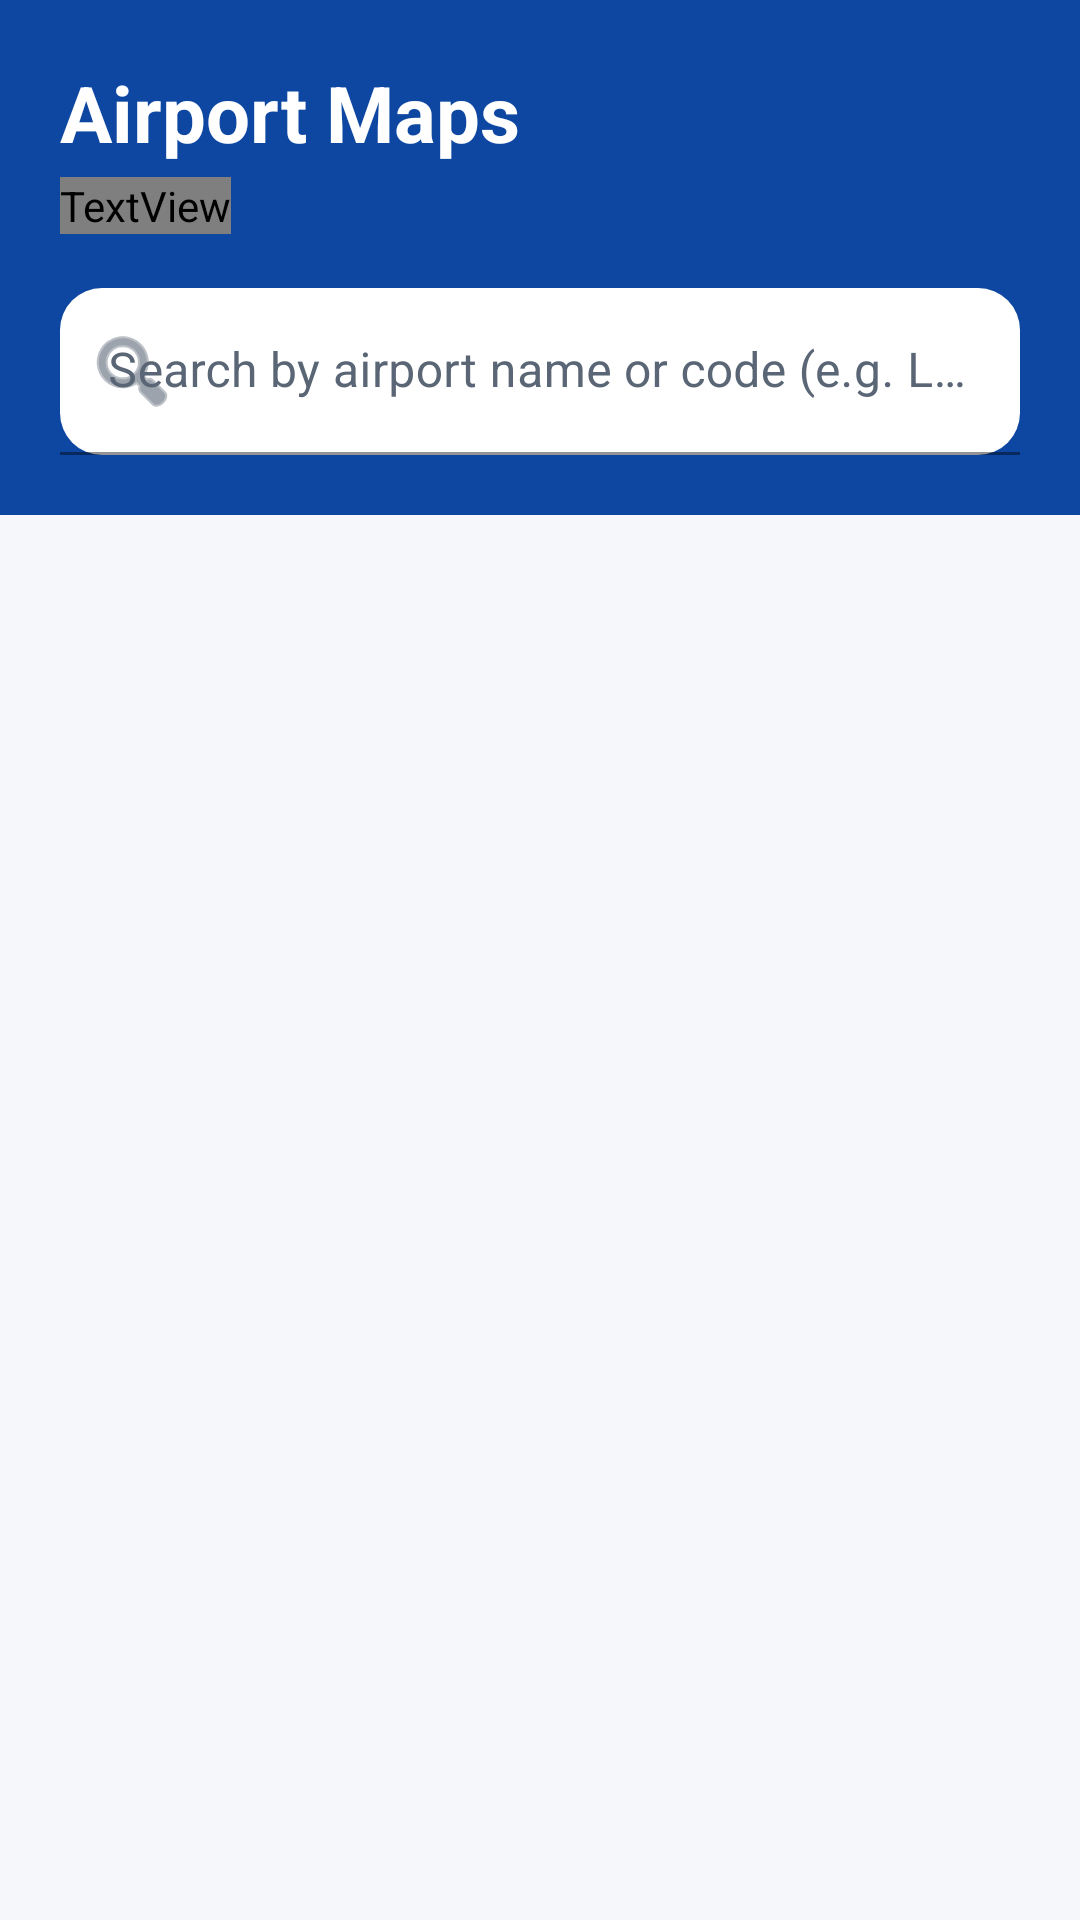

Reconstruct the res/layout file that produces this screen, plus the resources it refers to.
<!-- AndroidManifest.xml: application theme Theme.Airportterminal -->
<!-- res/layout/activity_main.xml -->
<?xml version="1.0" encoding="utf-8"?>
<LinearLayout xmlns:android="http://schemas.android.com/apk/res/android"
    xmlns:app="http://schemas.android.com/apk/res-auto"
    android:layout_width="match_parent"
    android:layout_height="match_parent"
    android:orientation="vertical"
    android:background="@color/screen_bg">

    <LinearLayout
        android:id="@+id/header"
        android:layout_width="match_parent"
        android:layout_height="wrap_content"
        android:orientation="vertical"
        android:background="@color/brand_primary"
        android:paddingStart="20dp"
        android:paddingEnd="20dp"
        android:paddingTop="20dp"
        android:paddingBottom="20dp">

        <TextView
            android:layout_width="wrap_content"
            android:layout_height="wrap_content"
            android:text="@string/app_name"
            android:textColor="@color/white"
            android:textSize="26sp"
            android:textStyle="bold" />

        <TextView
            android:id="@+id/subtitle"
            android:layout_width="wrap_content"
            android:layout_height="wrap_content"
            android:layout_marginTop="4dp"
            android:text="@string/subtitle"
            android:textColor="@color/header_subtitle"
            android:textSize="14sp" />

        <com.google.android.material.textfield.TextInputLayout
            android:id="@+id/searchLayout"
            style="@style/Widget.MaterialComponents.TextInputLayout.FilledBox"
            android:layout_width="match_parent"
            android:layout_height="wrap_content"
            android:layout_marginTop="18dp"
            app:boxBackgroundColor="@color/search_box_bg"
            app:startIconDrawable="@android:drawable/ic_menu_search"
            app:startIconTint="@color/text_secondary"
            app:hintTextColor="@color/text_secondary"
            android:textColorHint="@color/text_secondary"
            app:boxCornerRadiusTopStart="14dp"
            app:boxCornerRadiusTopEnd="14dp"
            app:boxCornerRadiusBottomStart="14dp"
            app:boxCornerRadiusBottomEnd="14dp">

            <com.google.android.material.textfield.TextInputEditText
                android:id="@+id/searchInput"
                android:layout_width="match_parent"
                android:layout_height="wrap_content"
                android:hint="@string/search_hint"
                android:textColor="@color/text_primary"
                android:textColorHint="@color/text_secondary"
                android:imeOptions="actionSearch"
                android:inputType="textCapCharacters|textNoSuggestions"
                android:maxLines="1" />
        </com.google.android.material.textfield.TextInputLayout>
    </LinearLayout>

    <FrameLayout
        android:layout_width="match_parent"
        android:layout_height="match_parent">

        <androidx.recyclerview.widget.RecyclerView
            android:id="@+id/airportList"
            android:layout_width="match_parent"
            android:layout_height="match_parent"
            android:clipToPadding="false"
            android:paddingTop="12dp"
            android:paddingBottom="24dp"
            android:scrollbars="vertical" />

        <TextView
            android:id="@+id/emptyView"
            android:layout_width="wrap_content"
            android:layout_height="wrap_content"
            android:layout_gravity="center"
            android:text="@string/no_results"
            android:textColor="@color/text_secondary"
            android:textSize="16sp"
            android:visibility="gone" />
    </FrameLayout>
</LinearLayout>
<!-- resources referenced by this layout -->
<resources>
  <color name="brand_primary">#0D47A1</color>
  <color name="header_subtitle">#B8D4F5</color>
  <color name="screen_bg">#F5F7FA</color>
  <color name="search_box_bg">#FF1E2732</color>
  <color name="text_primary">#1A2330</color>
  <color name="text_secondary">#5A6675</color>
  <color name="white">#FFFFFFFF</color>
  <string name="app_name">Airport Maps</string>
  <string name="no_results">No matching US airports found</string>
  <string name="search_hint">Search by airport name or code (e.g. LAX)</string>
  <string name="subtitle">Find any US airport\'s terminals, maps &amp; airlines</string>
  <style name="Theme.Airportterminal" parent="Theme.MaterialComponents.DayNight.NoActionBar">
          <item name="colorPrimary">@color/brand_primary</item>
          <item name="colorPrimaryVariant">@color/brand_primary_dark</item>
          <item name="colorOnPrimary">@color/white</item>
          <item name="colorSecondary">@color/brand_accent</item>
          <item name="colorSecondaryVariant">@color/brand_primary_dark</item>
          <item name="colorOnSecondary">@color/white</item>
          <item name="android:statusBarColor">@color/brand_primary_dark</item>
          <item name="android:windowBackground">@color/screen_bg</item>
      </style>
  <color name="brand_primary_dark">#08306B</color>
  <color name="brand_accent">#1565C0</color>
</resources>
